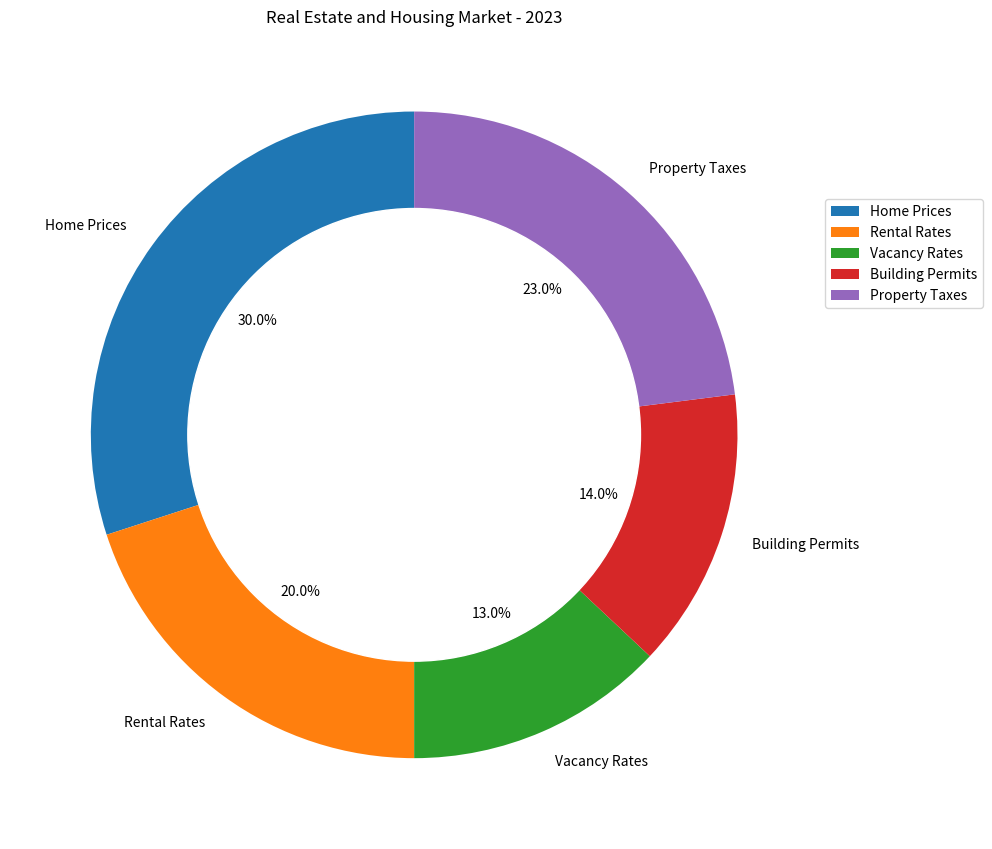

This chart was generated by the following Python code: (Note: this script raises an exception after producing the figure.)

import matplotlib
import matplotlib.pyplot as plt
import numpy as np

data_labels = ["Home Prices","Rental Rates","Vacancy Rates","Building Permits","Property Taxes"]
data = [30,20,13,14,23]
line_labels = ["Category", "ratio"]

fig = plt.figure(figsize=(10,10))
ax = fig.add_subplot(111)

colors = ["#1f77b4", "#ff7f0e", "#2ca02c", "#d62728", "#9467bd"]
ax.pie(data, labels=data_labels, autopct='%1.1f%%', startangle=90, colors=colors)
circle = plt.Circle((0,0), 0.70, color='white')
ax.add_artist(circle)

ax.legend(data_labels, loc="upper left", bbox_to_anchor=(1,0.8))
ax.set_title("Real Estate and Housing Market - 2023")

plt.tight_layout()
plt.savefig("/cpfs01/user/yanxiangchao/code0/gpt_chart/structchart_simulation/simulated_data_corner_cases/rings/png/20231225-122818_49.png")
plt.clf()
